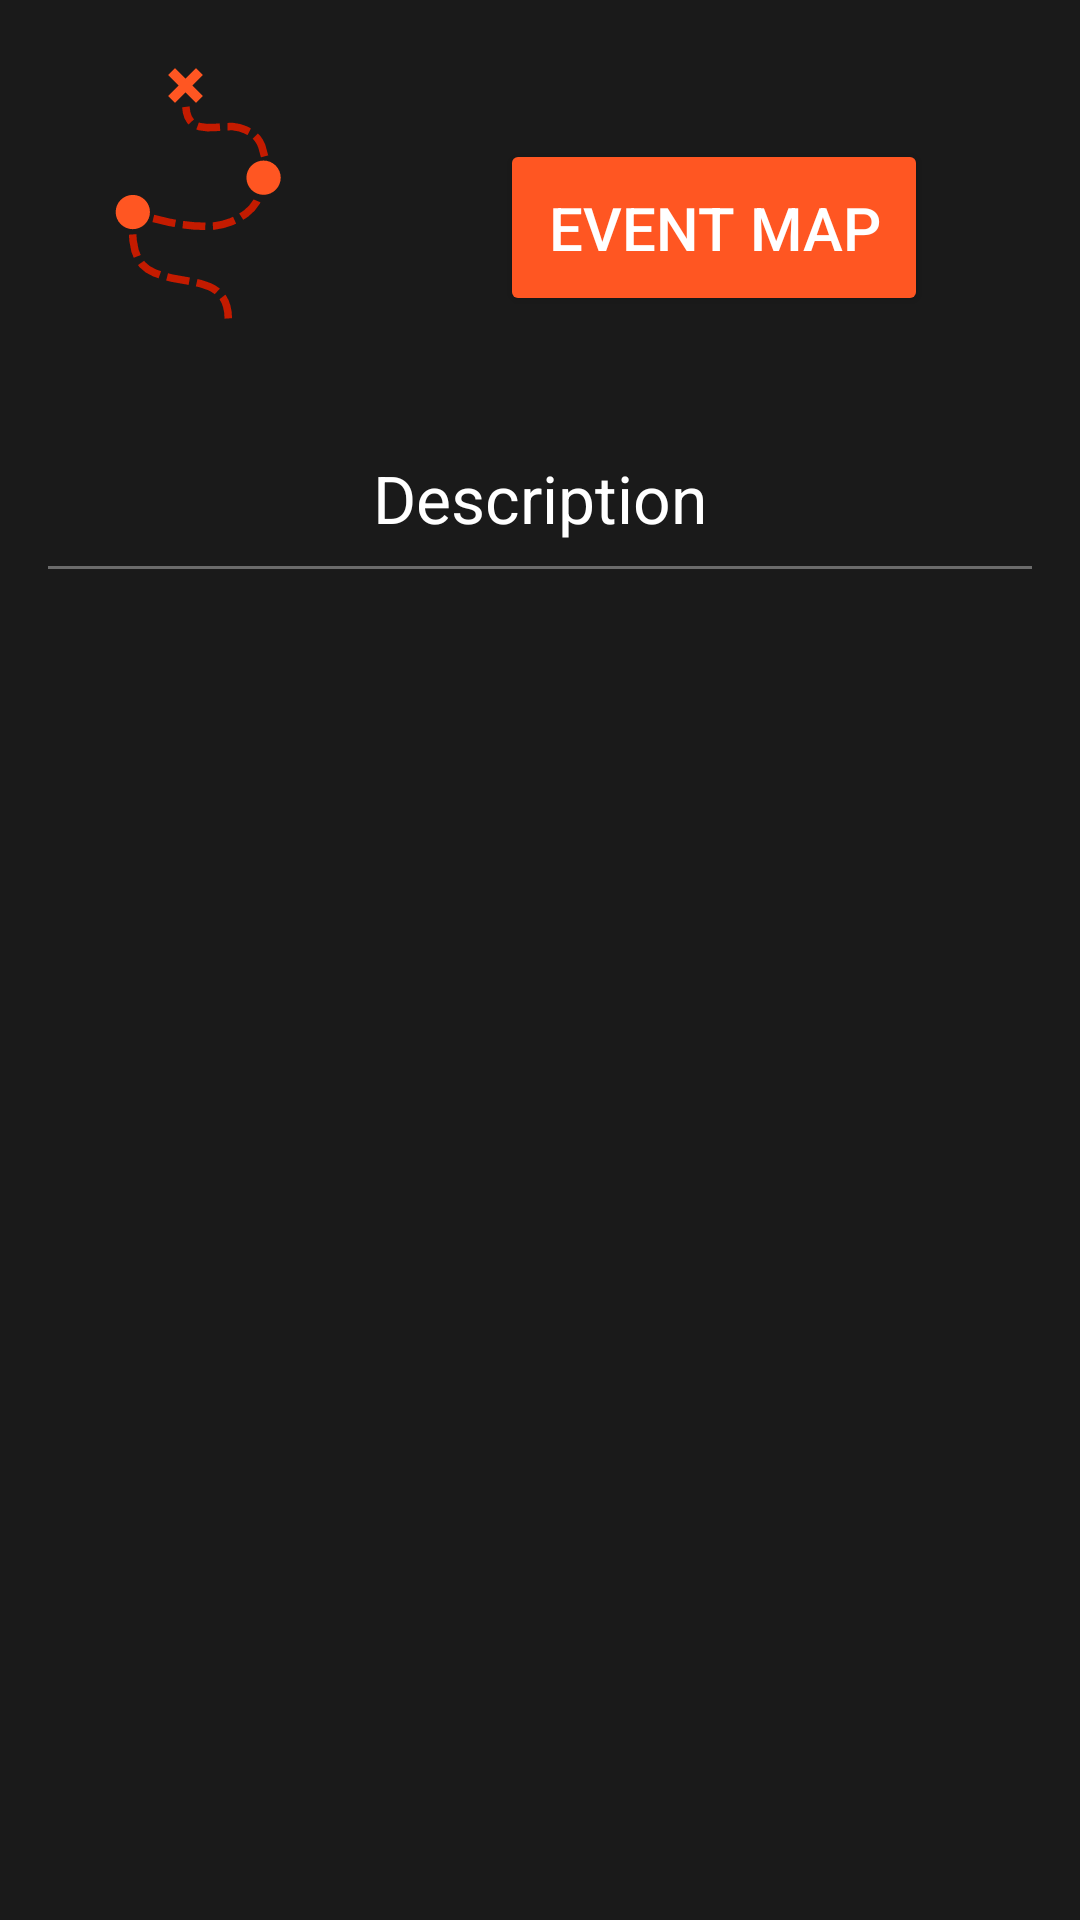

Produce the Android XML layout that renders to this screen, including the resource entries it uses.
<!-- AndroidManifest.xml: application theme AppTheme -->
<!-- res/layout/fragment_campaign_details.xml -->
<?xml version="1.0" encoding="utf-8"?>
<android.support.constraint.ConstraintLayout xmlns:android="http://schemas.android.com/apk/res/android"
    xmlns:app="http://schemas.android.com/apk/res-auto"
    xmlns:tools="http://schemas.android.com/tools"
    android:layout_width="match_parent"
    android:layout_height="match_parent">

    <LinearLayout
        android:id="@+id/linearLayout2"
        android:layout_width="0dp"
        android:layout_height="0dp"
        android:layout_marginStart="16dp"
        android:layout_marginEnd="16dp"
        android:layout_marginBottom="16dp"
        android:gravity="center"
        android:orientation="vertical"
        app:layout_constraintBottom_toBottomOf="parent"
        app:layout_constraintEnd_toEndOf="parent"
        app:layout_constraintStart_toStartOf="parent"
        app:layout_constraintTop_toBottomOf="@+id/campaign_image">

        <TextView
            android:layout_width="wrap_content"
            android:layout_height="wrap_content"
            android:layout_marginBottom="8dp"
            android:text="@string/description"
            android:textSize="22sp" />

        <View
            android:layout_width="match_parent"
            android:layout_height="1dp"
            android:background="@color/lightTextColor" />

        <ScrollView
            android:layout_width="match_parent"
            android:layout_height="match_parent">

            <LinearLayout
                android:layout_width="match_parent"
                android:layout_height="wrap_content"
                android:orientation="vertical"
                android:padding="16dp">

                <TextView
                    android:id="@+id/description_text_view"
                    android:layout_width="match_parent"
                    android:layout_height="match_parent" />
            </LinearLayout>
        </ScrollView>

    </LinearLayout>

    <TextView
        android:id="@+id/campaign_image"
        android:layout_width="100dp"
        android:layout_height="wrap_content"
        android:layout_marginStart="16dp"
        android:layout_marginTop="16dp"
        android:drawableTop="@drawable/ic_campaign"
        android:lines="2"
        android:textAlignment="center"
        app:layout_constraintStart_toStartOf="parent"
        app:layout_constraintTop_toTopOf="parent" />

    <Button
        android:id="@+id/event_map_button"
        android:layout_width="wrap_content"
        android:layout_height="wrap_content"
        android:text="@string/event_map"
        android:backgroundTint="@color/primaryColor"
        android:padding="16dp"
        android:textSize="20sp"
        app:layout_constraintBottom_toTopOf="@+id/linearLayout2"
        app:layout_constraintEnd_toEndOf="parent"
        app:layout_constraintStart_toEndOf="@+id/campaign_image"
        app:layout_constraintTop_toTopOf="parent" />

</android.support.constraint.ConstraintLayout>
<!-- resources referenced by this layout -->
<resources>
  <color name="lightTextColor">#6b6b6b</color>
  <color name="primaryColor">#ff5622</color>
  <!-- drawable ic_campaign: vector/xml drawable (drawable, 20604 chars, omitted) -->
  <string name="description">Description</string>
  <string name="event_map">Event Map</string>
  <style name="AppTheme" parent="Theme.AppCompat.Light.NoActionBar">
          
          <item name="colorPrimary">@color/primaryColor</item>
          <item name="colorPrimaryDark">@color/primaryDarkColor</item>
          <item name="colorAccent">@color/contrastColor</item>
          <item name="colorControlNormal">@color/primaryTextColor</item>
          <item name="android:windowBackground">@color/backgroundColor</item>
          <item name="android:textColorPrimary">@color/primaryTextColor</item>
          <item name="android:textColorSecondary">@color/secondaryTextColor</item>
          <item name="android:textColor">@color/primaryTextColor</item>
          <item name="android:itemBackground">@color/backgroundColor</item>
          <item name="actionBarTabStyle">@color/contrastColor</item>
      </style>
  <color name="primaryDarkColor">#c41b00</color>
  <color name="contrastColor">#cbff22</color>
  <color name="primaryTextColor">#ffffff</color>
  <color name="backgroundColor">#1a1a1a</color>
  <color name="secondaryTextColor">#000000</color>
</resources>
